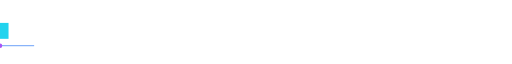
t = 0.00 s
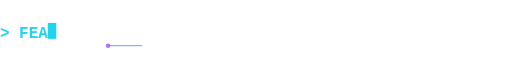
t = 0.84 s
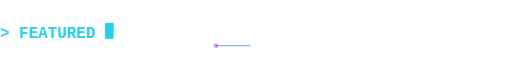
t = 1.69 s
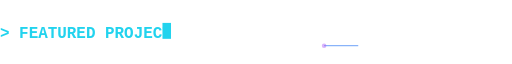
t = 2.53 s
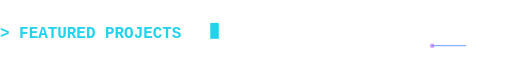
t = 3.38 s
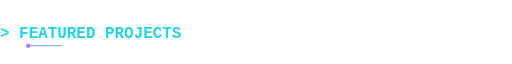
t = 4.22 s

The animated SVG that drew these frames (rendered in a browser with its animation timeline set to each time). Animation: 6 SMIL elements (animate=6); one cycle of 4.22 s, repeats indefinitely.

<svg xmlns='http://www.w3.org/2000/svg' width='900' height='64' viewBox='0 0 900 64'><rect width='900' height='64' fill='none'/><clipPath id='tp&gt;0'><rect x='0' y='14' width='0' height='42.0'><animate attributeName='width' values='0.0;16.8;33.6;50.4;67.2;84.0;100.8;117.6;134.4;151.2;168.0;184.8;201.6;218.4;235.2;252.0;268.8;285.6;302.4;319.2;336.0;352.8;369.6' calcMode='discrete' dur='3.42s' fill='freeze'/></rect></clipPath><text x='0' y='42' font-size='28' fill='#22d3ee' font-family='Courier New, monospace' font-weight='700' clip-path='url(#tp&gt;0)'>&gt; FEATURED PROJECTS</text><rect x='0' y='16' width='15' height='28' fill='#22d3ee'><animate attributeName='x' values='0.0;16.8;33.6;50.4;67.2;84.0;100.8;117.6;134.4;151.2;168.0;184.8;201.6;218.4;235.2;252.0;268.8;285.6;302.4;319.2;336.0;352.8;369.6' calcMode='discrete' dur='3.42s' fill='freeze'/><animate attributeName='opacity' values='1;0' dur='0.8s' begin='3.42s' repeatCount='indefinite'/></rect><line x1='0' y1='56' x2='900' y2='56' stroke='#3b82f6' stroke-width='2' opacity='0.6' stroke-dasharray='60 840'><animate attributeName='stroke-dashoffset' from='900' to='0' dur='4s' repeatCount='indefinite'/></line><circle cx='0' cy='56' r='4' fill='#a855f7'><animate attributeName='cx' values='0;900' dur='4s' repeatCount='indefinite'/><animate attributeName='opacity' values='1;0.4;1' dur='1s' repeatCount='indefinite'/></circle></svg>
